Run: headless pygame with SDL's dummy video driver; simulated clock (each Clock.tick advances the game by its frame time, no real sleeping); random seed 0; keys injected as events and as key.get_pressed() state; no mouse input.
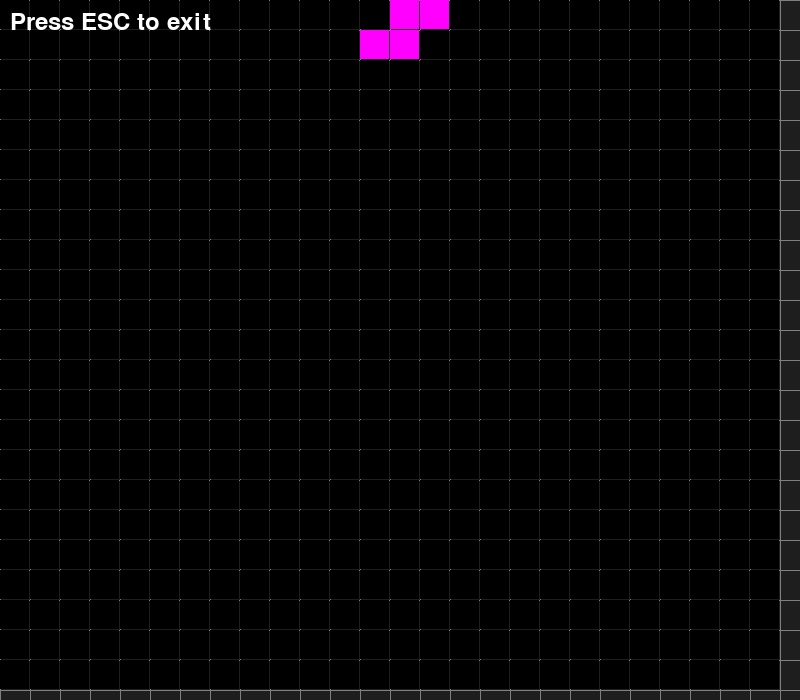
Frame 1 of 2 · flips 1–60 · no input
Frame 2 of 2 · flips 61–180 · tapped SPACE, RETURN · held RIGHT (→), D · screen unchanged from frame 1, image omitted

The pygame program that drew these frames:

import pygame
import random

pygame.font.init()

# Game constants
WIDTH, HEIGHT = 800, 700
SQUARE_SIZE = 30
ROWS, COLS = HEIGHT // SQUARE_SIZE, WIDTH // SQUARE_SIZE
BACKGROUND_COLOR = (30, 30, 30)
GRID_COLOR = (128, 128, 128)
TEXT_COLOR = (255, 255, 255)

# Tetromino shapes
SHAPES = [
    [
        [1, 1, 1],
        [0, 1, 0]
    ],
    [
        [0, 1, 1],
        [1, 1, 0]
    ],
    [
        [1, 1, 0],
        [0, 1, 1]
    ],
    [
        [1, 1],
        [1, 1]
    ],
    [
        [1, 1, 1, 1]
    ],
    [
        [1, 1, 0],
        [0, 1, 1]
    ],
    [
        [0, 1, 1],
        [1, 1, 0]
    ]
]

# Colors
COLORS = [
    (0, 255, 255),
    (255, 0, 255),
    (255, 255, 0),
    (0, 255, 0),
    (255, 0, 0),
    (0, 0, 255),
    (255, 165, 0)
]


class Tetromino:
    def __init__(self, x, y, shape):
        self.x = x
        self.y = y
        self.shape = shape
        self.color = COLORS[SHAPES.index(shape)]

    def rotate(self):
        self.shape = list(zip(*reversed(self.shape)))


class Tetris:
    def __init__(self):
        self.grid = [[(0, 0, 0) for _ in range(COLS)] for _ in range(ROWS)]
        self.current_piece = self.get_new_piece()
        self.game_over = False

    def get_new_piece(self):
        shape = random.choice(SHAPES)
        x, y = COLS // 2 - len(shape[0]) // 2, 0
        return Tetromino(x, y, shape)

    def valid_position(self, piece):
        for y, row in enumerate(piece.shape):
            for x, cell in enumerate(row):
                try:
                    if cell and self.grid[y + piece.y][x + piece.x]:
                        return False
                except IndexError:
                    return False
        return True

    def lock_piece(self):
        for y, row in enumerate(self.current_piece.shape):
            for x, cell in enumerate(row):
                if cell:
                    self.grid[y + self.current_piece.y][x +
                                                        self.current_piece.x] = self.current_piece.color
        self.current_piece = self.get_new_piece()

        if not self.valid_position(self.current_piece):
            self.game_over = True

    def clear_lines(self):
        lines_cleared = 0
        for i, row in enumerate(self.grid):
            if all(cell != (0, 0, 0) for cell in row):
                lines_cleared += 1
                self.grid.pop(i)
                self.grid.insert(0, [(0, 0, 0) for _ in range(COLS)])
        return lines_cleared


def draw_grid(surface, grid):
    for y, row in enumerate(grid):
        for x, cell in enumerate(row):
            pygame.draw.rect(surface, cell, (x * SQUARE_SIZE,
                             y * SQUARE_SIZE, SQUARE_SIZE - 1, SQUARE_SIZE - 1))


def draw_window(surface, grid):
    surface.fill(BACKGROUND_COLOR)

    for i in range(ROWS + 1):
        pygame.draw.line(surface, GRID_COLOR,
                         (0, i * SQUARE_SIZE), (WIDTH, i * SQUARE_SIZE))
    for i in range(COLS + 1):
        pygame.draw.line(surface, GRID_COLOR,
                         (i * SQUARE_SIZE, 0), (i * SQUARE_SIZE, HEIGHT))

    draw_grid(surface, grid)

    font = pygame.font.Font(None, 36)
    text = font.render("Press ESC to exit", True, TEXT_COLOR)
    surface.blit(text, (10, 10))


def main():
    pygame.init()
    screen = pygame.display.set_mode((WIDTH, HEIGHT))
    pygame.display.set_caption("Tetris")
    clock = pygame.time.Clock()

    tetris = Tetris()

    fall_time = 0
    fall_speed = 500
    pygame.time.set_timer(pygame.USEREVENT, fall_speed)

    while not tetris.game_over:
        fall_time += clock.get_rawtime()
        clock.tick()

        for event in pygame.event.get():
            if event.type == pygame.QUIT or (event.type == pygame.KEYDOWN and event.key == pygame.K_ESCAPE):
                pygame.quit()
                return

            if event.type == pygame.KEYDOWN:
                if event.key == pygame.K_LEFT:
                    tetris.current_piece.x -= 1
                    if not tetris.valid_position(tetris.current_piece):
                        tetris.current_piece.x += 1
                if event.key == pygame.K_RIGHT:
                    tetris.current_piece.x += 1
                    if not tetris.valid_position(tetris.current_piece):
                        tetris.current_piece.x -= 1
                if event.key == pygame.K_DOWN:
                    tetris.current_piece.y += 1
                    if not tetris.valid_position(tetris.current_piece):
                        tetris.current_piece.y -= 1
                        tetris.lock_piece()
                        tetris.clear_lines()
                if event.key == pygame.K_UP:
                    tetris.current_piece.rotate()
                    if not tetris.valid_position(tetris.current_piece):
                        for _ in range(3):
                            tetris.current_piece.rotate()

            if event.type == pygame.USEREVENT:
                tetris.current_piece.y += 1
                if not tetris.valid_position(tetris.current_piece):
                    tetris.current_piece.y -= 1
                    tetris.lock_piece()
                    tetris.clear_lines()

        grid_with_current_piece = [row.copy() for row in tetris.grid]
        for y, row in enumerate(tetris.current_piece.shape):
            for x, cell in enumerate(row):
                if cell:
                    grid_with_current_piece[y + tetris.current_piece.y][x +
                                                                        tetris.current_piece.x] = tetris.current_piece.color

        draw_window(screen, grid_with_current_piece)
        pygame.display.flip()


if __name__ == "__main__":
    main()
